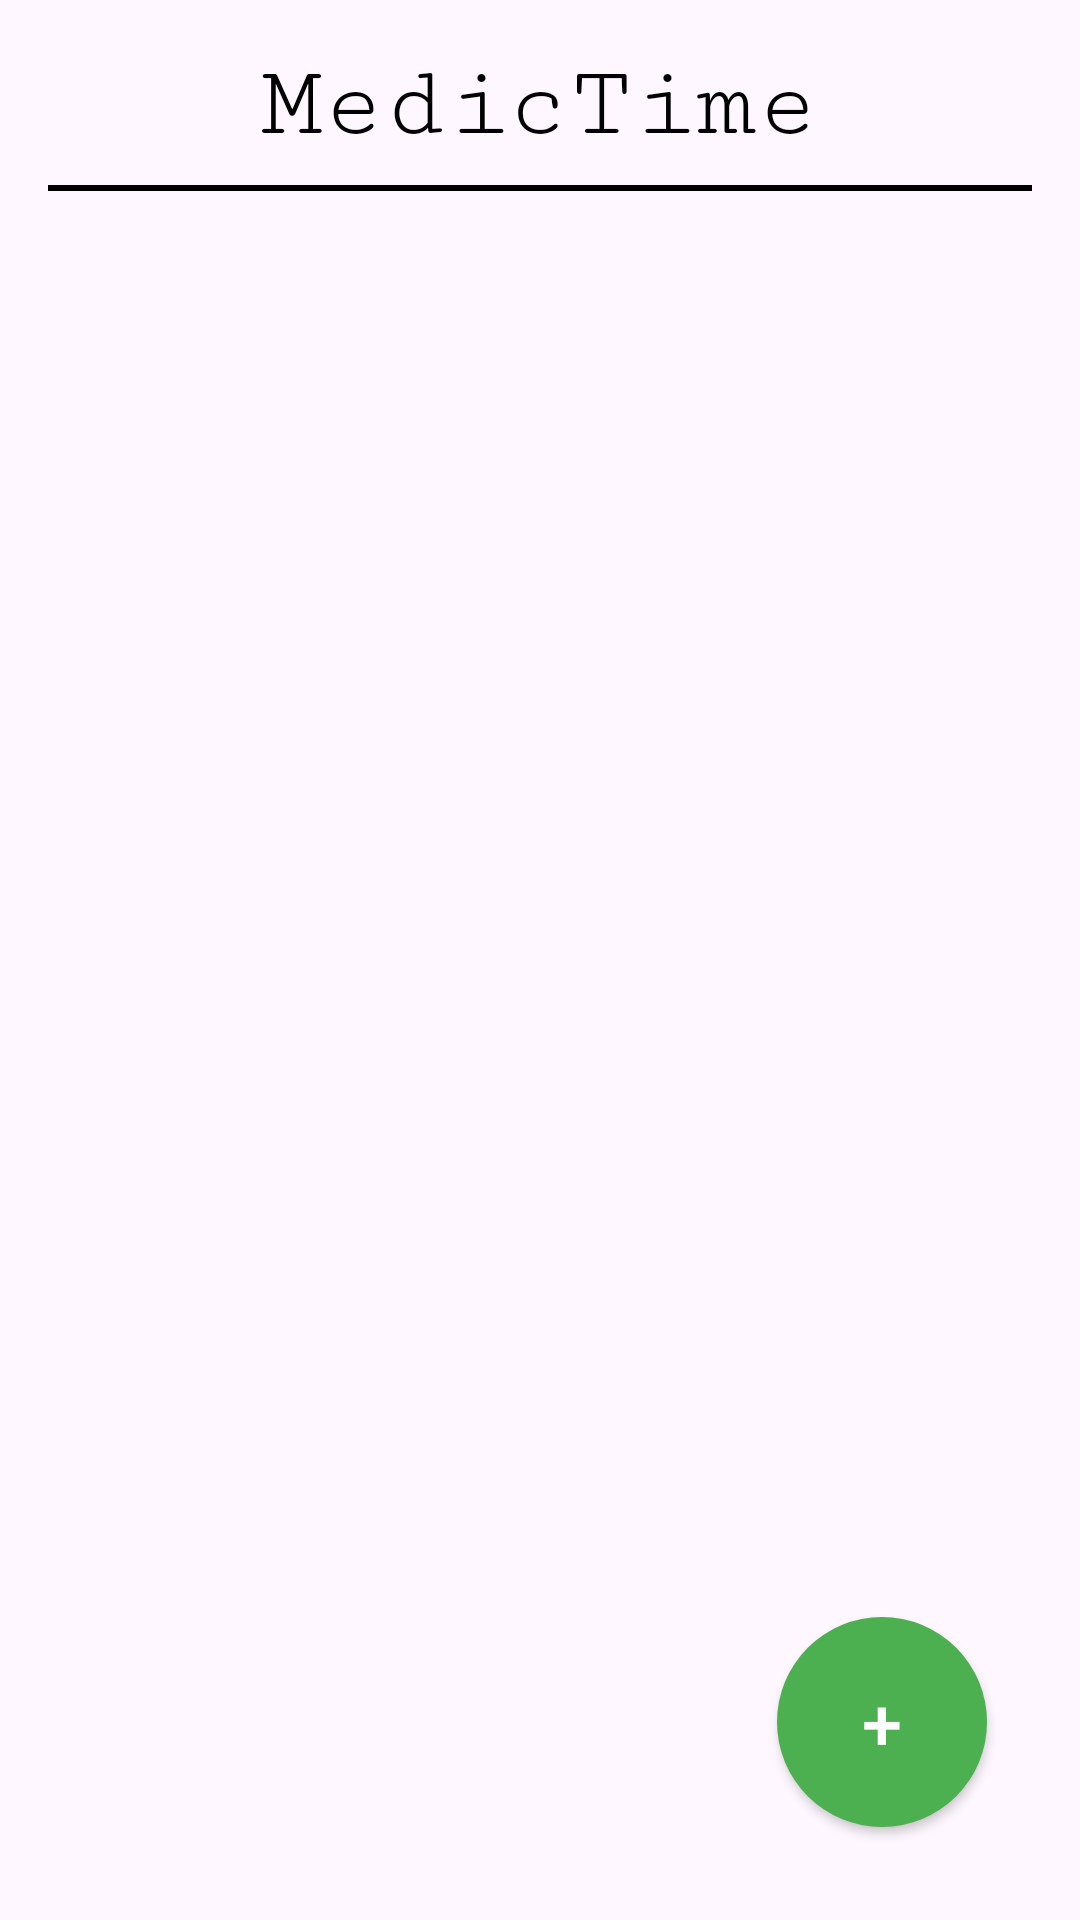

The Android layout XML behind this screen, and the referenced resources:
<!-- AndroidManifest.xml: application theme Theme.MyMédoc -->
<!-- res/layout/activity_main.xml -->
<?xml version="1.0" encoding="utf-8"?>
<RelativeLayout xmlns:android="http://schemas.android.com/apk/res/android"
    xmlns:tools="http://schemas.android.com/tools"
    android:layout_width="match_parent"
    android:layout_height="match_parent"
    xmlns:app="http://schemas.android.com/apk/res-auto"
    android:padding="16dp"
    tools:ignore="ExtraText">

    <TextView
        android:id="@+id/titreTextView"
        android:layout_width="wrap_content"
        android:layout_height="wrap_content"
        android:layout_centerHorizontal="true"
        android:fontFamily="serif-monospace"
        android:text="MedicTime"
        android:textColor="#000000"
        android:textSize="34sp" />

    
    <View
        android:layout_width="match_parent"
        android:layout_height="2dp"
        android:background="#000000"
        android:layout_below="@id/titreTextView"
        android:layout_marginTop="8dp"/>

    <ListView
        android:id="@+id/listViewPrises"
        android:layout_width="match_parent"
        android:layout_height="match_parent"
        android:padding="16dp" />

    
    <Button
        android:id="@+id/ajouterButton"
        android:layout_width="70dp"
        android:layout_height="70dp"
        android:layout_alignParentEnd="true"
        android:layout_alignParentBottom="true"
        android:layout_marginEnd="15dp"
        android:layout_marginBottom="15dp"
        android:background="@drawable/round_button"
        app:backgroundTint="#4CAF50"
        android:text="+"
        android:textColor="#FFFFFF"
        android:textSize="24sp" />

</RelativeLayout>
<!-- resources referenced by this layout -->
<resources>
  <!-- drawable round_button (drawable) -->
  <?xml version="1.0" encoding="utf-8"?>
  <shape xmlns:android="http://schemas.android.com/apk/res/android"
      android:shape="oval">
      <solid android:color="#79615b"/> 
      <size
          android:width="60dp"
          android:height="60dp"/> 
  </shape>
  <style name="Theme.MyMédoc" parent="Base.Theme.MyMédoc" />
  <style name="Base.Theme.MyMédoc" parent="Theme.Material3.DayNight.NoActionBar">
          
          
      </style>
</resources>
